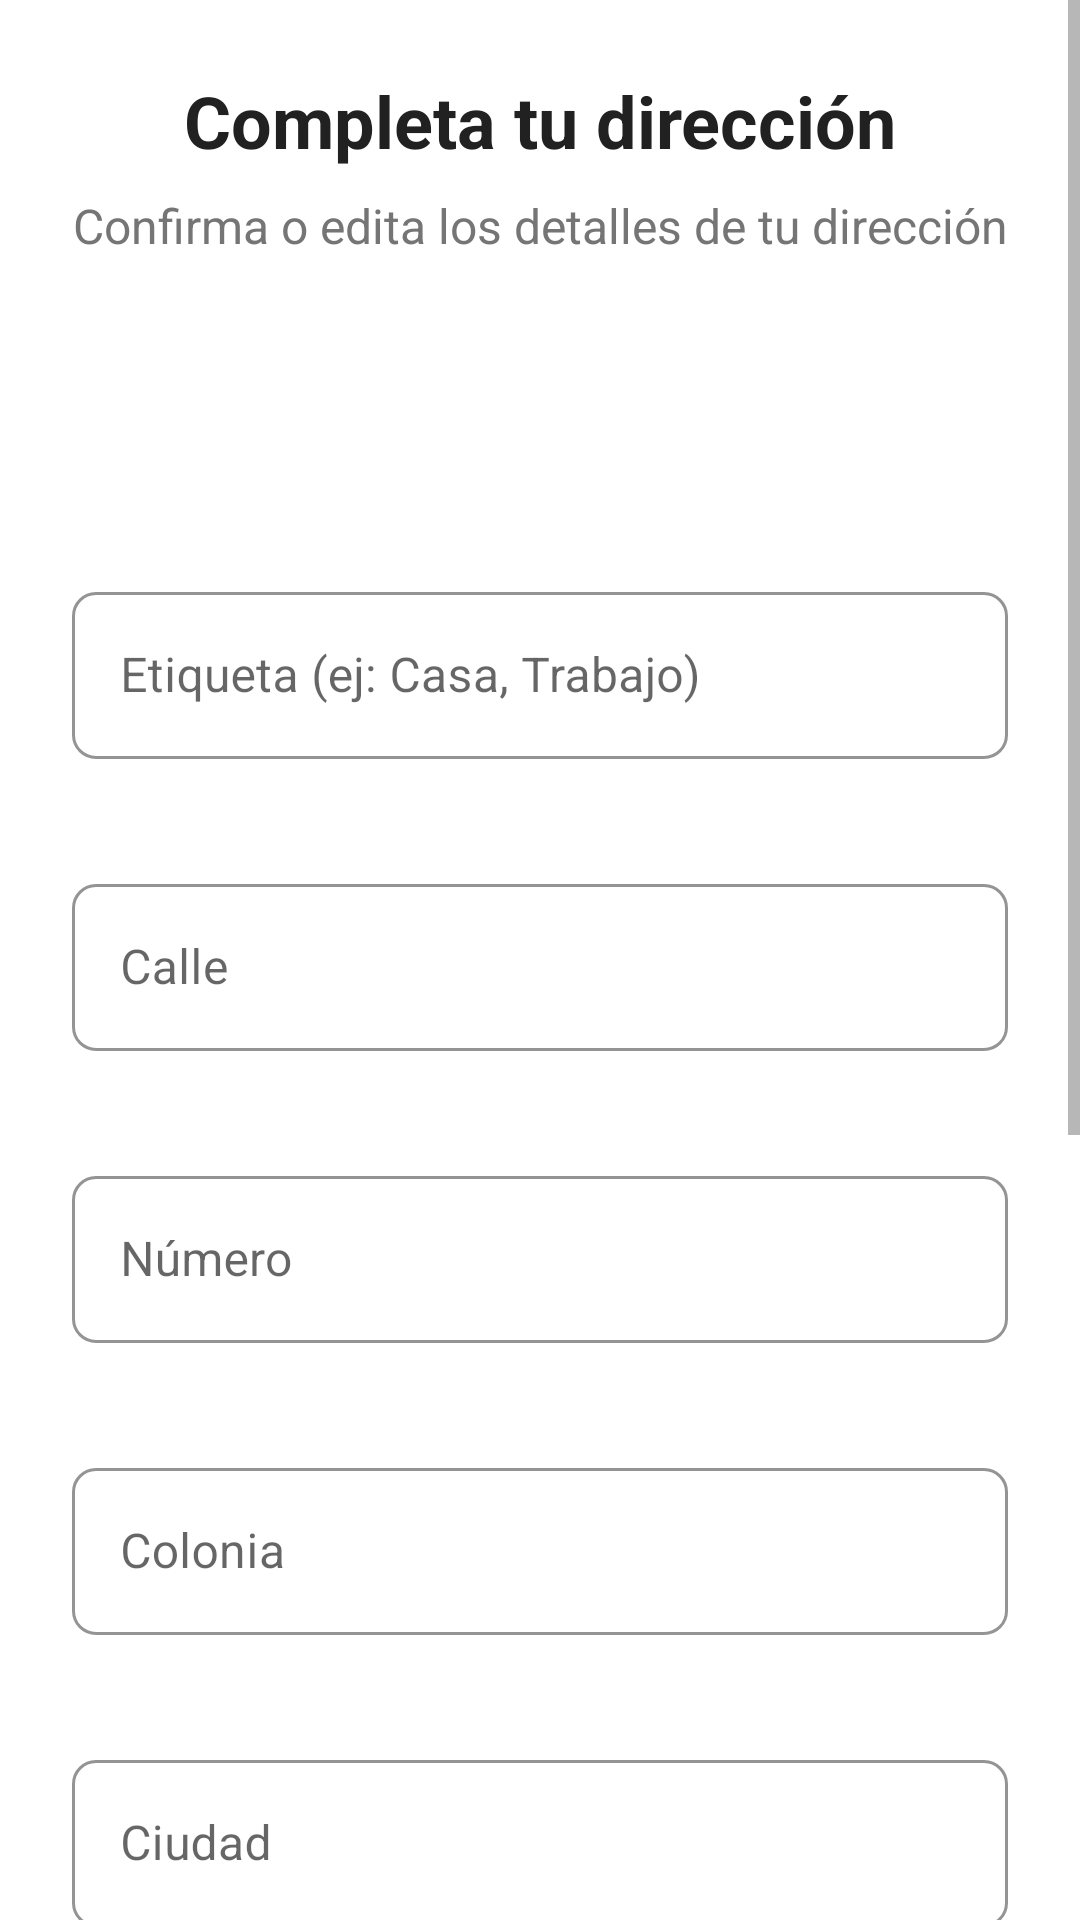

This screen was rendered from an Android layout file. Write that file and the resources it references.
<!-- AndroidManifest.xml: activity theme Theme.PorvenirSteaks.NoActionBar -->
<!-- res/layout/activity_complete_address.xml -->
<?xml version="1.0" encoding="utf-8"?>
<ScrollView xmlns:android="http://schemas.android.com/apk/res/android"
    xmlns:app="http://schemas.android.com/apk/res-auto"
    xmlns:tools="http://schemas.android.com/tools"
    android:layout_width="match_parent"
    android:layout_height="match_parent"
    android:fillViewport="true">

    <androidx.constraintlayout.widget.ConstraintLayout
        android:layout_width="match_parent"
        android:layout_height="wrap_content"
        android:padding="24dp">

        <TextView
            android:id="@+id/tvTitle"
            android:layout_width="match_parent"
            android:layout_height="wrap_content"
            android:text="Completa tu dirección"
            android:textAlignment="center"
            android:textColor="@color/text_primary"
            android:textSize="24sp"
            android:textStyle="bold"
            app:layout_constraintEnd_toEndOf="parent"
            app:layout_constraintStart_toStartOf="parent"
            app:layout_constraintTop_toTopOf="parent" />

        <TextView
            android:id="@+id/tvSubtitle"
            android:layout_width="match_parent"
            android:layout_height="wrap_content"
            android:layout_marginTop="8dp"
            android:text="Confirma o edita los detalles de tu dirección"
            android:textAlignment="center"
            android:textColor="@color/text_secondary"
            android:textSize="16sp"
            app:layout_constraintEnd_toEndOf="parent"
            app:layout_constraintStart_toStartOf="parent"
            app:layout_constraintTop_toBottomOf="@+id/tvTitle" />

        <TextView
            android:id="@+id/tvDireccionCompleta"
            android:layout_width="match_parent"
            android:layout_height="wrap_content"
            android:layout_marginTop="16dp"
            android:padding="12dp"
            android:background="@drawable/bg_direccion"
            android:textColor="@color/text_primary"
            android:textSize="16sp"
            app:layout_constraintEnd_toEndOf="parent"
            app:layout_constraintStart_toStartOf="parent"
            app:layout_constraintTop_toBottomOf="@+id/tvSubtitle"
            tools:text="Blvd. Mackey, Col. Centroamérica, Tegucigalpa" />

        <TextView
            android:id="@+id/tvCoordenadas"
            android:layout_width="wrap_content"
            android:layout_height="wrap_content"
            android:layout_marginTop="4dp"
            android:textColor="@color/text_secondary"
            android:textSize="12sp"
            app:layout_constraintEnd_toEndOf="parent"
            app:layout_constraintStart_toStartOf="parent"
            app:layout_constraintTop_toBottomOf="@+id/tvDireccionCompleta"
            tools:text="Lat: 14.0123, Lng: -87.2345" />

        <com.google.android.material.textfield.TextInputLayout
            android:id="@+id/tilEtiqueta"
            style="@style/Theme.PorvenirSteaks.TextInputLayout"
            android:layout_width="match_parent"
            android:layout_height="wrap_content"
            android:layout_marginTop="24dp"
            android:hint="Etiqueta (ej: Casa, Trabajo)"
            app:layout_constraintEnd_toEndOf="parent"
            app:layout_constraintStart_toStartOf="parent"
            app:layout_constraintTop_toBottomOf="@+id/tvCoordenadas">

            <com.google.android.material.textfield.TextInputEditText
                android:id="@+id/etEtiqueta"
                android:layout_width="match_parent"
                android:layout_height="wrap_content"
                android:inputType="text" />

        </com.google.android.material.textfield.TextInputLayout>

        <com.google.android.material.textfield.TextInputLayout
            android:id="@+id/tilCalle"
            style="@style/Theme.PorvenirSteaks.TextInputLayout"
            android:layout_width="match_parent"
            android:layout_height="wrap_content"
            android:layout_marginTop="16dp"
            android:hint="Calle"
            app:layout_constraintEnd_toEndOf="parent"
            app:layout_constraintStart_toStartOf="parent"
            app:layout_constraintTop_toBottomOf="@+id/tilEtiqueta">

            <com.google.android.material.textfield.TextInputEditText
                android:id="@+id/etCalle"
                android:layout_width="match_parent"
                android:layout_height="wrap_content"
                android:inputType="text" />

        </com.google.android.material.textfield.TextInputLayout>

        <com.google.android.material.textfield.TextInputLayout
            android:id="@+id/tilNumero"
            style="@style/Theme.PorvenirSteaks.TextInputLayout"
            android:layout_width="match_parent"
            android:layout_height="wrap_content"
            android:layout_marginTop="16dp"
            android:hint="Número"
            app:layout_constraintEnd_toEndOf="parent"
            app:layout_constraintStart_toStartOf="parent"
            app:layout_constraintTop_toBottomOf="@+id/tilCalle">

            <com.google.android.material.textfield.TextInputEditText
                android:id="@+id/etNumero"
                android:layout_width="match_parent"
                android:layout_height="wrap_content"
                android:inputType="text" />

        </com.google.android.material.textfield.TextInputLayout>

        <com.google.android.material.textfield.TextInputLayout
            android:id="@+id/tilColonia"
            style="@style/Theme.PorvenirSteaks.TextInputLayout"
            android:layout_width="match_parent"
            android:layout_height="wrap_content"
            android:layout_marginTop="16dp"
            android:hint="Colonia"
            app:layout_constraintEnd_toEndOf="parent"
            app:layout_constraintStart_toStartOf="parent"
            app:layout_constraintTop_toBottomOf="@+id/tilNumero">

            <com.google.android.material.textfield.TextInputEditText
                android:id="@+id/etColonia"
                android:layout_width="match_parent"
                android:layout_height="wrap_content"
                android:inputType="text" />

        </com.google.android.material.textfield.TextInputLayout>

        <com.google.android.material.textfield.TextInputLayout
            android:id="@+id/tilCiudad"
            style="@style/Theme.PorvenirSteaks.TextInputLayout"
            android:layout_width="match_parent"
            android:layout_height="wrap_content"
            android:layout_marginTop="16dp"
            android:hint="Ciudad"
            app:layout_constraintEnd_toEndOf="parent"
            app:layout_constraintStart_toStartOf="parent"
            app:layout_constraintTop_toBottomOf="@+id/tilColonia">

            <com.google.android.material.textfield.TextInputEditText
                android:id="@+id/etCiudad"
                android:layout_width="match_parent"
                android:layout_height="wrap_content"
                android:inputType="text" />

        </com.google.android.material.textfield.TextInputLayout>

        <com.google.android.material.textfield.TextInputLayout
            android:id="@+id/tilCodigoPostal"
            style="@style/Theme.PorvenirSteaks.TextInputLayout"
            android:layout_width="match_parent"
            android:layout_height="wrap_content"
            android:layout_marginTop="16dp"
            android:hint="Código Postal (opcional)"
            app:layout_constraintEnd_toEndOf="parent"
            app:layout_constraintStart_toStartOf="parent"
            app:layout_constraintTop_toBottomOf="@+id/tilCiudad">

            <com.google.android.material.textfield.TextInputEditText
                android:id="@+id/etCodigoPostal"
                android:layout_width="match_parent"
                android:layout_height="wrap_content"
                android:inputType="text" />

        </com.google.android.material.textfield.TextInputLayout>

        <com.google.android.material.textfield.TextInputLayout
            android:id="@+id/tilReferencias"
            style="@style/Theme.PorvenirSteaks.TextInputLayout"
            android:layout_width="match_parent"
            android:layout_height="wrap_content"
            android:layout_marginTop="16dp"
            android:hint="Referencias (opcional)"
            app:layout_constraintEnd_toEndOf="parent"
            app:layout_constraintStart_toStartOf="parent"
            app:layout_constraintTop_toBottomOf="@+id/tilCodigoPostal">

            <com.google.android.material.textfield.TextInputEditText
                android:id="@+id/etReferencias"
                android:layout_width="match_parent"
                android:layout_height="wrap_content"
                android:inputType="textMultiLine"
                android:maxLines="3" />

        </com.google.android.material.textfield.TextInputLayout>

        <com.google.android.material.switchmaterial.SwitchMaterial
            android:id="@+id/switchPrincipal"
            android:layout_width="match_parent"
            android:layout_height="wrap_content"
            android:layout_marginTop="16dp"
            android:checked="true"
            android:text="Establecer como dirección principal"
            android:textColor="@color/text_primary"
            app:layout_constraintEnd_toEndOf="parent"
            app:layout_constraintStart_toStartOf="parent"
            app:layout_constraintTop_toBottomOf="@+id/tilReferencias" />

        <com.google.android.material.button.MaterialButton
            android:id="@+id/btnGuardarDireccion"
            style="@style/Theme.PorvenirSteaks.Button"
            android:layout_width="match_parent"
            android:layout_height="wrap_content"
            android:layout_marginTop="24dp"
            android:text="Guardar dirección"
            app:layout_constraintEnd_toEndOf="parent"
            app:layout_constraintStart_toStartOf="parent"
            app:layout_constraintTop_toBottomOf="@+id/switchPrincipal" />

        <com.google.android.material.button.MaterialButton
            android:id="@+id/btnVolver"
            style="@style/Widget.MaterialComponents.Button.TextButton"
            android:layout_width="wrap_content"
            android:layout_height="wrap_content"
            android:layout_marginTop="8dp"
            android:text="Volver"
            android:textColor="@color/text_secondary"
            app:layout_constraintEnd_toEndOf="parent"
            app:layout_constraintStart_toStartOf="parent"
            app:layout_constraintTop_toBottomOf="@+id/btnGuardarDireccion" />

        <ProgressBar
            android:id="@+id/progressBar"
            android:layout_width="wrap_content"
            android:layout_height="wrap_content"
            android:visibility="gone"
            app:layout_constraintBottom_toBottomOf="parent"
            app:layout_constraintEnd_toEndOf="parent"
            app:layout_constraintStart_toStartOf="parent"
            app:layout_constraintTop_toTopOf="parent" />

    </androidx.constraintlayout.widget.ConstraintLayout>
</ScrollView>
<!-- resources referenced by this layout -->
<resources>
  <color name="text_primary">#212121</color>
  <color name="text_secondary">#757575</color>
  <style name="Theme.PorvenirSteaks.Button" parent="Widget.MaterialComponents.Button">
          <item name="android:textColor">@color/white</item>
          <item name="backgroundTint">@color/primary</item>
          <item name="cornerRadius">8dp</item>
          <item name="android:paddingTop">12dp</item>
          <item name="android:paddingBottom">12dp</item>
          <item name="android:textSize">16sp</item>
      </style>
  <style name="Theme.PorvenirSteaks.TextInputLayout" parent="Widget.MaterialComponents.TextInputLayout.OutlinedBox">
          <item name="boxCornerRadiusBottomEnd">8dp</item>
          <item name="boxCornerRadiusBottomStart">8dp</item>
          <item name="boxCornerRadiusTopEnd">8dp</item>
          <item name="boxCornerRadiusTopStart">8dp</item>
          <item name="errorEnabled">true</item>
          <item name="boxStrokeColor">@color/primary</item>
          <item name="hintTextColor">@color/primary</item>
      </style>
  <style name="Theme.PorvenirSteaks.NoActionBar">
          <item name="windowActionBar">false</item>
          <item name="windowNoTitle">true</item>
      </style>
  <color name="white">#FFFFFFFF</color>
  <color name="primary">#FF9800</color>
</resources>
